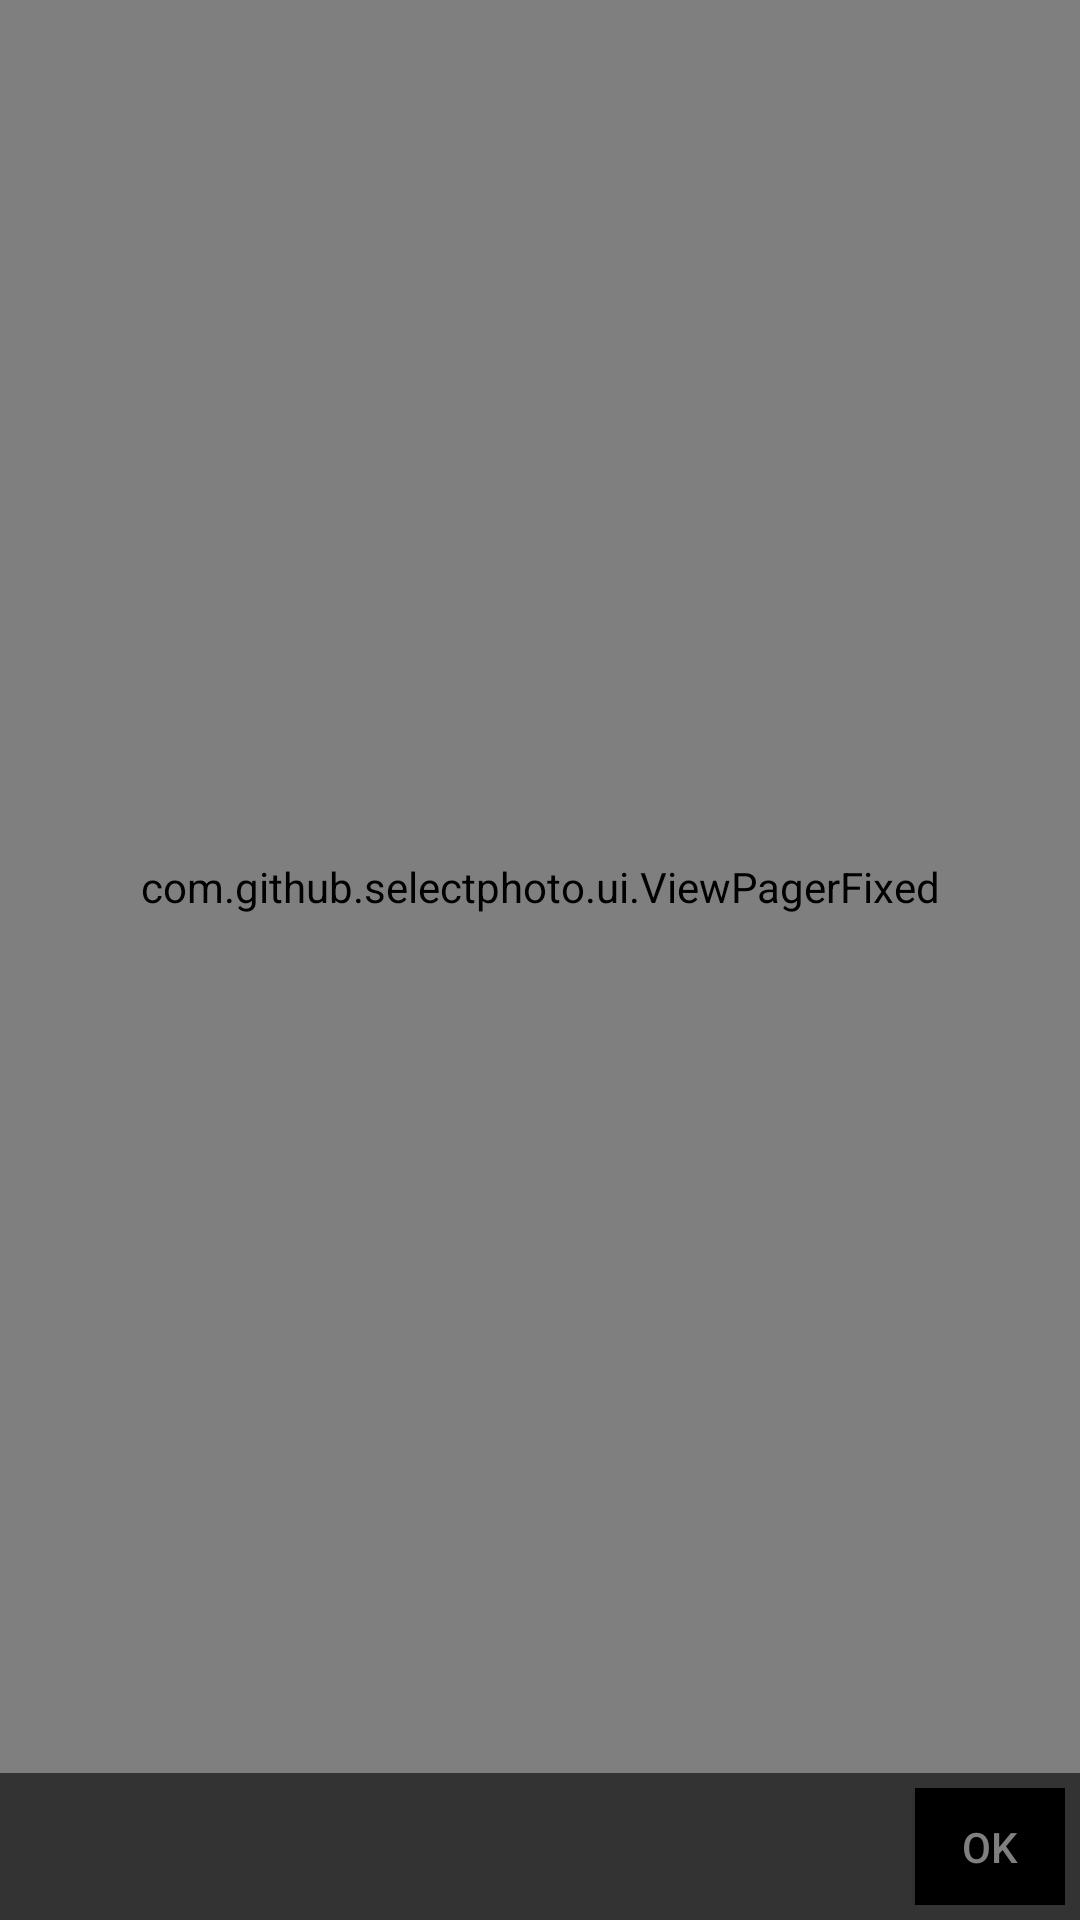

The Android layout XML behind this screen, and the referenced resources:
<!-- AndroidManifest.xml: application theme Theme.AppCompat.Light.DarkActionBar -->
<!-- res/layout/fragment_viewpager.xml -->
<?xml version="1.0" encoding="utf-8"?>
<FrameLayout xmlns:android="http://schemas.android.com/apk/res/android"
    xmlns:tools="http://schemas.android.com/tools"
    android:id="@+id/pager_framelayout"
    android:layout_width="fill_parent"
    android:layout_height="fill_parent" >

    <com.github.selectphoto.ui.ViewPagerFixed
        android:id="@+id/view_pager"
        android:layout_width="match_parent"
        android:layout_height="match_parent"
        android:paddingBottom="@dimen/DefaultActionbarHeightPort"
        tools:ignore="MissingRegistered" />

    <LinearLayout
        android:id="@+id/bottom_bar_linear"
        android:layout_width="fill_parent"
        android:layout_height="@dimen/DefaultActionbarHeightPort"
        android:layout_gravity="bottom"
        android:background="@color/textblack"
        android:orientation="horizontal" >

        <CheckBox
            android:id="@+id/original_image_checkbox"
            android:layout_width="wrap_content"
            android:layout_height="wrap_content"
            android:layout_gravity="center_vertical"
            android:text="@string/checkbox_original"
            android:textColor="@color/gray"
            android:textSize="12sp"
            android:visibility="gone" />

        <FrameLayout
            android:layout_width="fill_parent"
            android:layout_height="match_parent"
            android:layout_gravity="center_vertical" >

            <LinearLayout
                android:layout_width="fill_parent"
                android:layout_height="match_parent"
                android:layout_gravity="center_vertical"
                android:layout_margin="5dp"
                android:gravity="right" >

                <FrameLayout
                    android:id="@+id/send_image_framelayout"
                    android:layout_width="wrap_content"
                    android:layout_height="match_parent"
                    android:layout_gravity="right" >

                    <Button
                        android:id="@+id/send_image_btn2"
                        android:layout_width="wrap_content"
                        android:layout_height="match_parent"
                        android:minWidth="50dp"
                        android:layout_gravity="center_vertical|right"
                        android:layout_marginLeft="10dp"
                        android:background="@color/black"
                        android:gravity="center"
                        android:text="@string/button_ok"
                        android:textColor="@color/gray"
                        android:textSize="14sp" />
                </FrameLayout>
            </LinearLayout>
        </FrameLayout>
    </LinearLayout>

</FrameLayout>
<!-- resources referenced by this layout -->
<resources>
  <color name="black">#ff000000</color>
  <color name="gray">#FF808080</color>
  <color name="textblack">#ff333333</color>
  <dimen name="DefaultActionbarHeightPort">49.0dip</dimen>
  <string name="button_ok">OK</string>
  <string name="checkbox_original">original image</string>
</resources>
